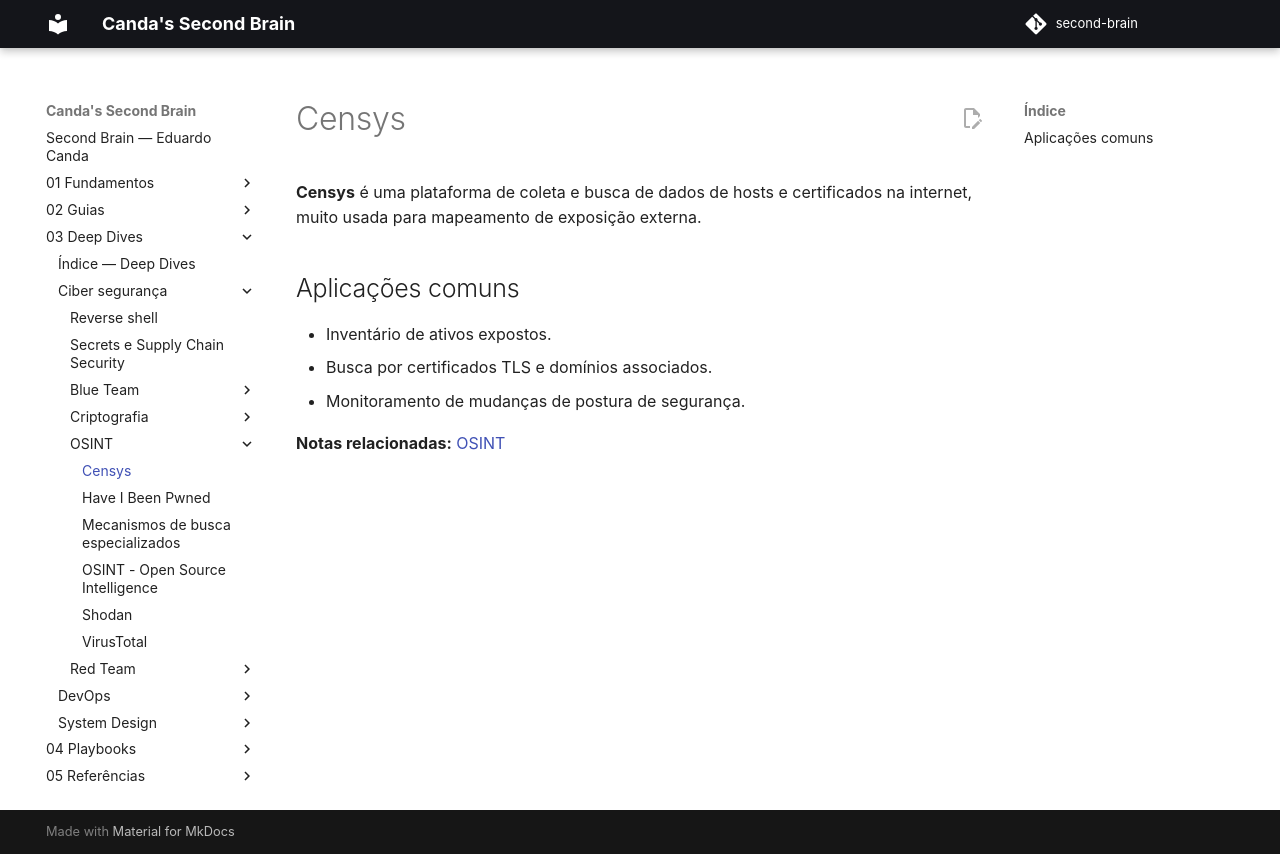

repository: EduardoCanda/second-brain · page: 03 - Deep Dives/Ciber segurança/OSINT/Censys/index.html · generator: mkdocs

# Censys

> Nota criada automaticamente para resolver referência interna pendente.
